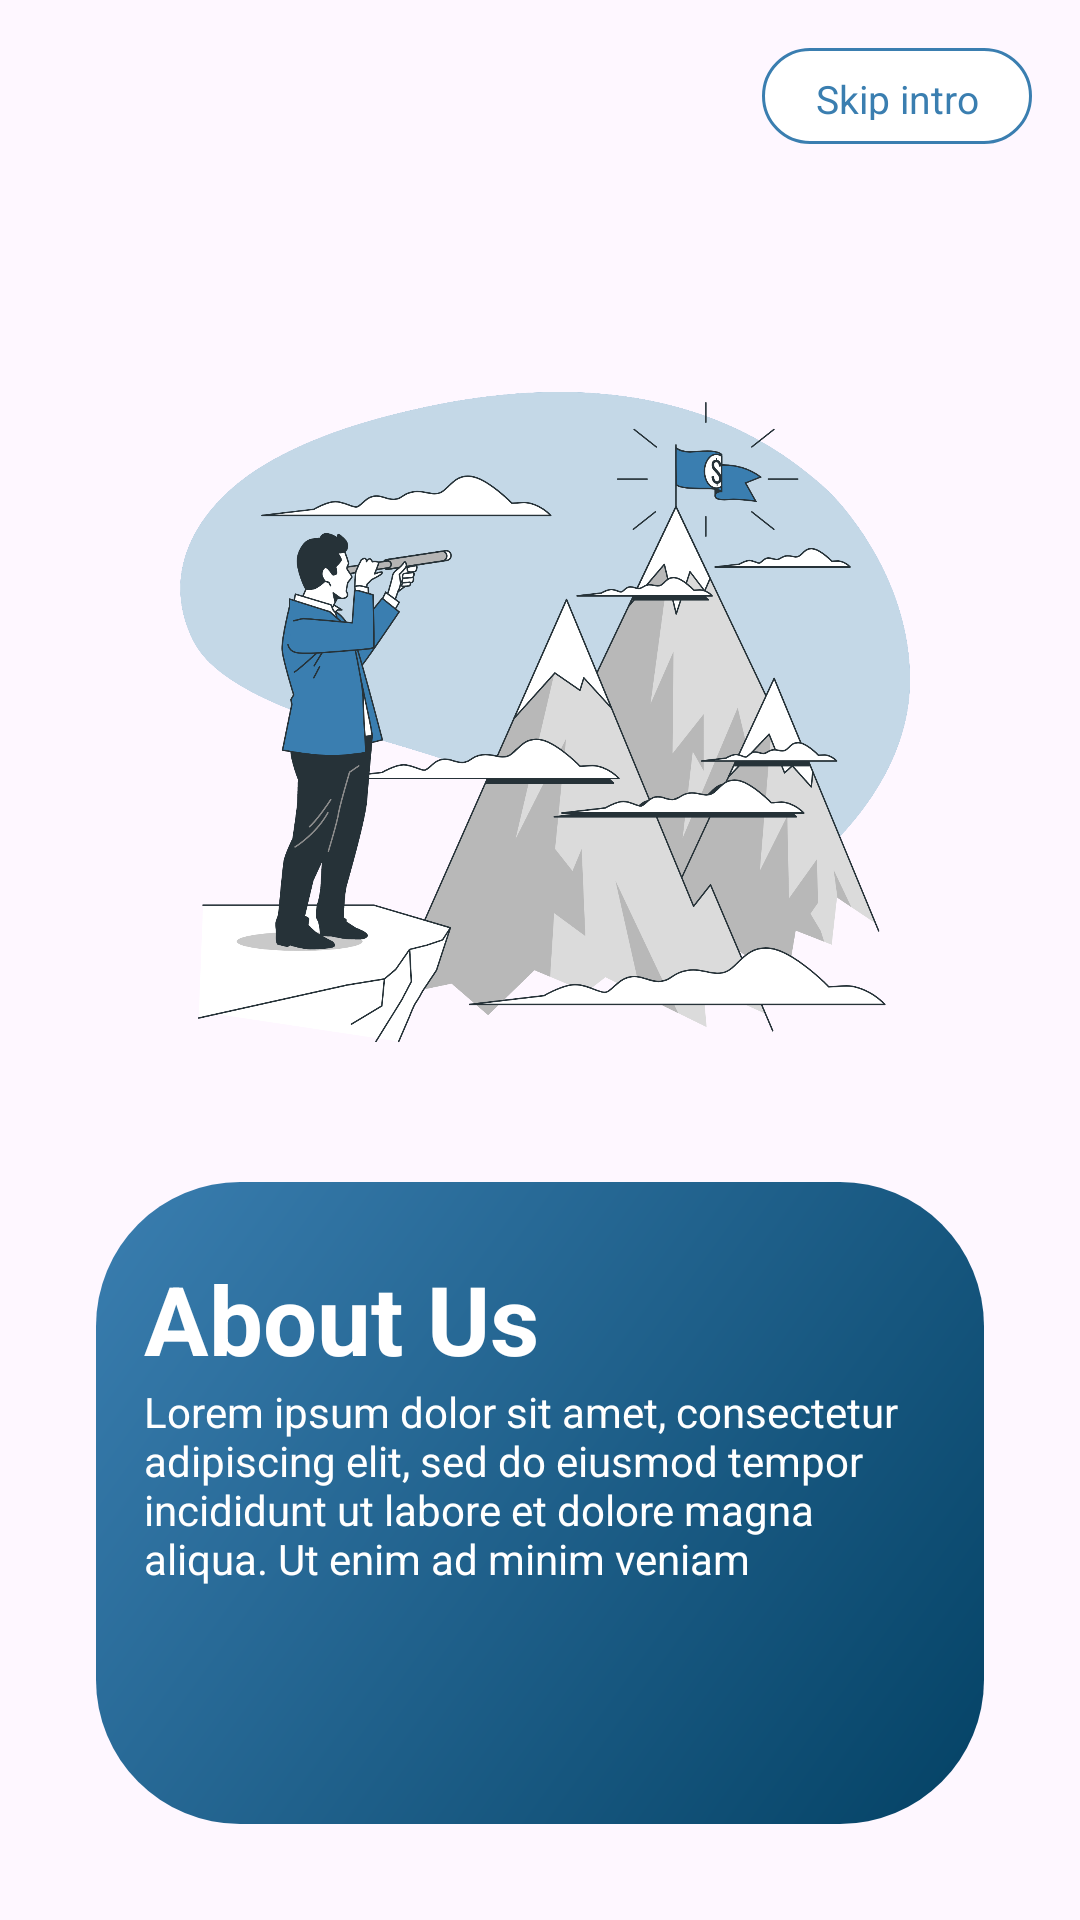

The Android layout XML behind this screen, and the referenced resources:
<!-- AndroidManifest.xml: application theme Theme.GrowighAssignment -->
<!-- res/layout/onboarding_screen3.xml -->
<?xml version="1.0" encoding="utf-8"?>
<androidx.constraintlayout.widget.ConstraintLayout xmlns:android="http://schemas.android.com/apk/res/android"
    xmlns:app="http://schemas.android.com/apk/res-auto"
    android:layout_width="match_parent"
    android:layout_height="match_parent">

    <LinearLayout
        android:layout_width="match_parent"
        android:layout_height="match_parent"
        android:orientation="vertical"
        android:padding="16dp"
        app:layout_constraintBottom_toBottomOf="parent"
        app:layout_constraintEnd_toEndOf="parent"
        app:layout_constraintStart_toStartOf="parent"
        app:layout_constraintTop_toTopOf="parent">

        <com.google.android.material.textview.MaterialTextView
            android:id="@+id/btn_skip_screen3"
            android:layout_width="90dp"
            android:layout_height="32dp"
            android:layout_gravity="end"
            android:layout_marginBottom="64dp"
            android:background="@drawable/shape_image_view_border"
            android:foreground="?attr/selectableItemBackground"
            android:gravity="center"
            android:paddingHorizontal="16sp"
            android:paddingTop="8dp"
            android:paddingBottom="8dp"
            android:text="Skip intro"
            android:textColor="#3A7EB0"
            android:textSize="13sp" />

        <androidx.appcompat.widget.AppCompatImageView
            android:layout_width="250dp"
            android:layout_height="250dp"
            android:layout_gravity="center_horizontal"
            android:layout_marginBottom="16dp"
            android:src="@drawable/ic_screen3_background_image" />

        <LinearLayout
            android:layout_width="match_parent"
            android:layout_height="match_parent"
            android:layout_margin="16dp"
            android:background="@drawable/shape_image_view_background"
            android:orientation="vertical"
            android:paddingHorizontal="16dp"
            android:paddingVertical="24dp">

            <TextView
                android:layout_width="wrap_content"
                android:layout_height="wrap_content"
                android:fontFamily="sans-serif"
                android:text="About Us"
                android:textColor="@color/white"
                android:textSize="32sp"
                android:textStyle="bold" />

            <TextView
                android:layout_width="match_parent"
                android:layout_height="wrap_content"
                android:layout_marginBottom="16dp"
                android:fontFamily="sans-serif"
                android:text="Lorem ipsum dolor sit amet, consectetur adipiscing elit, sed do eiusmod tempor incididunt ut labore et dolore magna aliqua. Ut enim ad minim veniam"
                android:textColor="@color/white"
                android:textSize="14sp" />

            <FrameLayout
                android:layout_width="64dp"
                android:layout_height="64dp"
                android:layout_gravity="bottom|center_horizontal"
                android:layout_marginTop="40dp"
                android:background="@drawable/shape_rounded_next_button"
                android:padding="8dp">

                <TextView
                    android:id="@+id/btn_next_screen3"
                    android:layout_width="match_parent"
                    android:layout_height="match_parent"
                    android:gravity="center"
                    android:text="Ready"
                    android:textColor="#1E1E1E"
                    android:textSize="16sp"
                    android:textStyle="bold" />

            </FrameLayout>

        </LinearLayout>

    </LinearLayout>

</androidx.constraintlayout.widget.ConstraintLayout>
<!-- resources referenced by this layout -->
<resources>
  <color name="white">#FFFFFFFF</color>
  <!-- drawable ic_screen3_background_image: png bitmap (drawable, 440956 bytes) -->
  <!-- drawable shape_image_view_background (drawable) -->
  <?xml version="1.0" encoding="utf-8"?>
  <shape xmlns:android="http://schemas.android.com/apk/res/android"
      android:shape="rectangle">
      <gradient
          android:angle="135"
          android:endColor="#3A7EB0"
          android:startColor="#044265"
          android:type="linear" />
      <corners android:radius="48dp" />
  </shape>
  <!-- drawable shape_image_view_border (drawable) -->
  <?xml version="1.0" encoding="utf-8"?>
  <shape xmlns:android="http://schemas.android.com/apk/res/android"
      android:shape="rectangle">
      <stroke
          android:width="1dp"
          android:color="#3A7EB0" />
      <solid android:color="@color/white" />
      <corners android:radius="50dp" />
  </shape>
  <style name="Theme.GrowighAssignment" parent="Base.Theme.GrowighAssignment" />
  <style name="Base.Theme.GrowighAssignment" parent="Theme.Material3.Light.NoActionBar">
          
          
      </style>
</resources>
